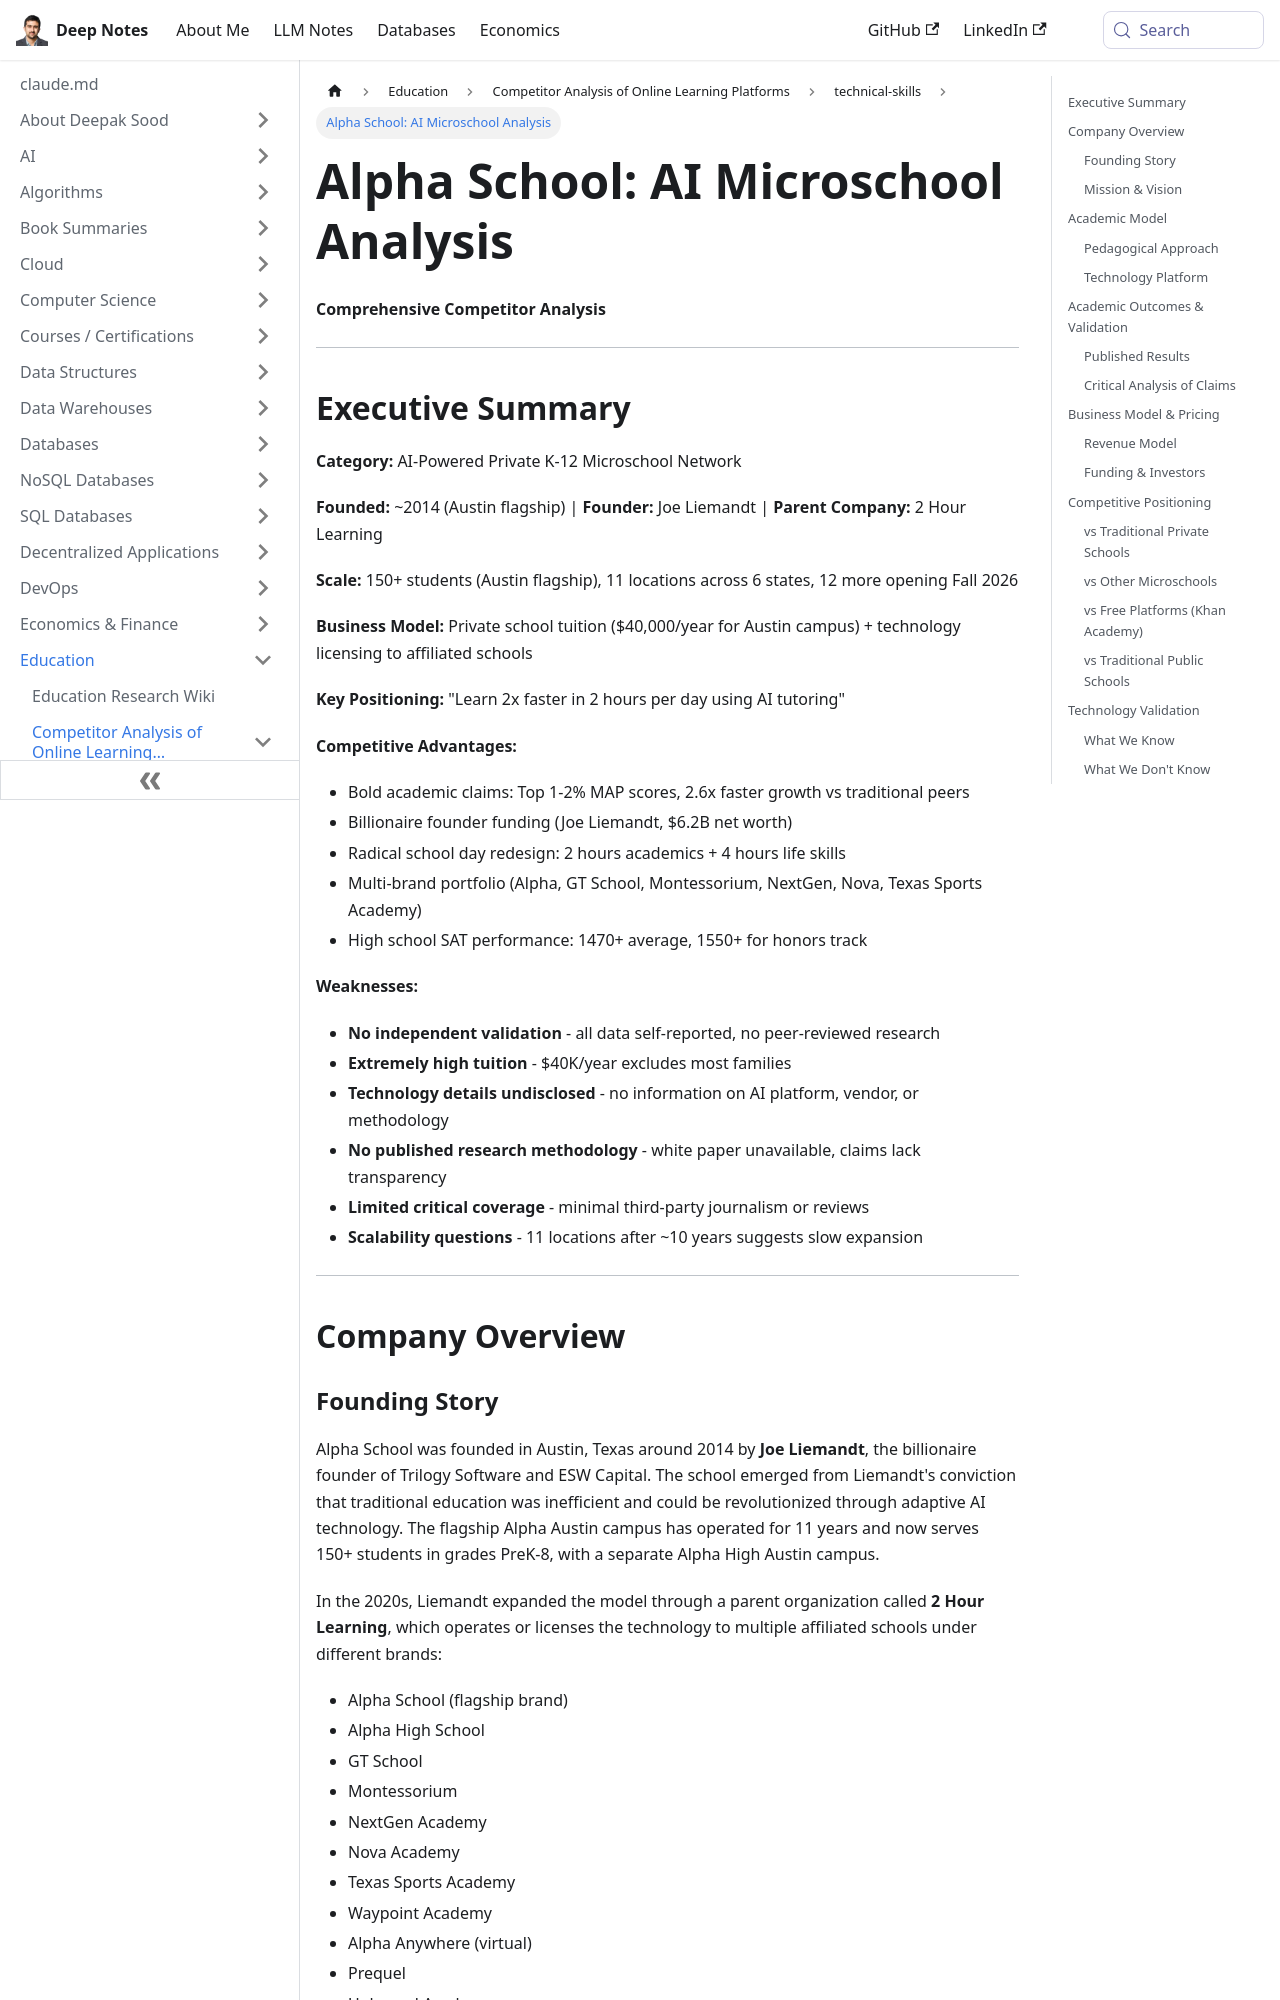

repository: deepaksood619/deepaksood619.github.io · page: education/competitors/technical-skills/alpha-school-analysis/index.html · generator: docusaurus

---
slug: /education/competitors/technical-skills/alpha-school-analysis
title: "Alpha School: AI Microschool Analysis"
description: Explore Alpha School's innovative AI-powered microschool model, competitive advantages, and impressive growth in the K-12 education sector.
created: 2026-05-04
updated: 2026-06-08
---
**Comprehensive Competitor Analysis**

---

## Executive Summary

**Category:** AI-Powered Private K-12 Microschool Network

**Founded:** ~2014 (Austin flagship) | **Founder:** Joe Liemandt | **Parent Company:** 2 Hour Learning

**Scale:** 150+ students (Austin flagship), 11 locations across 6 states, 12 more opening Fall 2026

**Business Model:** Private school tuition ($40,000/year for Austin campus) + technology licensing to affiliated schools

**Key Positioning:** "Learn 2x faster in 2 hours per day using AI tutoring"

**Competitive Advantages:**

- Bold academic claims: Top 1-2% MAP scores, 2.6x faster growth vs traditional peers
- Billionaire founder funding (Joe Liemandt, $6.2B net worth)
- Radical school day redesign: 2 hours academics + 4 hours life skills
- Multi-brand portfolio (Alpha, GT School, Montessorium, NextGen, Nova, Texas Sports Academy)
- High school SAT performance: 1470+ average, 1550+ for honors track

**Weaknesses:**

- **No independent validation** - all data self-reported, no peer-reviewed research
- **Extremely high tuition** - $40K/year excludes most families
- **Technology details undisclosed** - no information on AI platform, vendor, or methodology
- **No published research methodology** - white paper unavailable, claims lack transparency
- **Limited critical coverage** - minimal third-party journalism or reviews
- **Scalability questions** - 11 locations after ~10 years suggests slow expansion

---

## Company Overview
